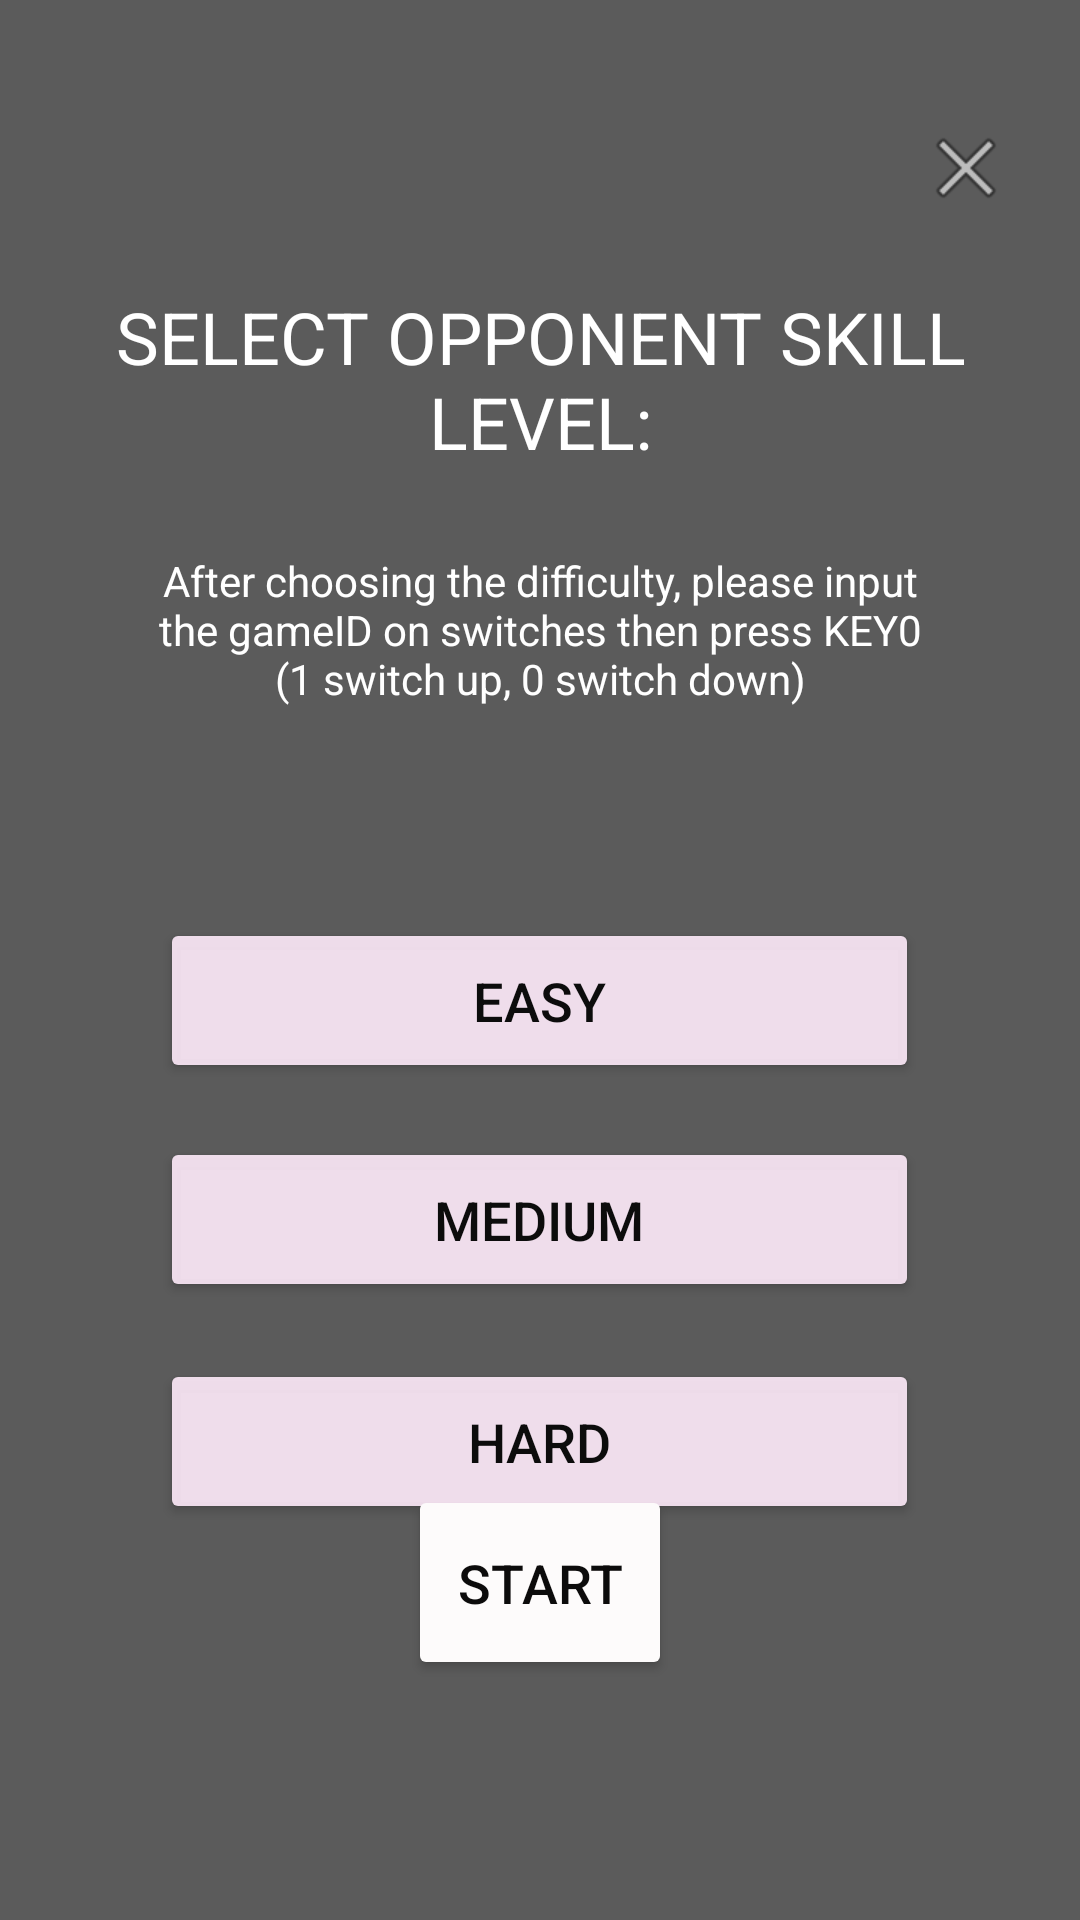

Write the Android layout XML for this screen, with the resource values it uses.
<!-- AndroidManifest.xml: application theme Theme.ChessieGame -->
<!-- res/layout/fragment_difficulty_set.xml -->
<?xml version="1.0" encoding="utf-8"?>
<RelativeLayout xmlns:android="http://schemas.android.com/apk/res/android"
    xmlns:app="http://schemas.android.com/apk/res-auto"
    android:layout_width="match_parent"
    android:layout_height="match_parent"
    android:background="#5B5B5B">

    <Button
        android:id="@+id/hard_button"
        android:layout_width="253dp"
        android:layout_height="55dp"
        android:layout_alignParentTop="true"
        android:layout_centerHorizontal="true"
        android:layout_marginTop="453dp"
        android:text="HARD"
        android:textColor="#0C0C0C"
        android:textSize="18sp"
        app:backgroundTint="#E6FFECFB" />

    <Button
        android:id="@+id/medium_button"
        android:layout_width="253dp"
        android:layout_height="55dp"
        android:layout_alignParentTop="true"
        android:layout_centerHorizontal="true"
        android:layout_marginTop="379dp"
        android:text="MEDIUM"
        android:textColor="#0C0C0C"
        android:textSize="18sp"
        app:backgroundTint="#E6FFECFB" />

    <Button
        android:id="@+id/easy_button"
        android:layout_width="253dp"
        android:layout_height="55dp"
        android:layout_alignParentTop="true"
        android:layout_centerHorizontal="true"
        android:layout_marginTop="306dp"
        android:text="EASY"
        android:textColor="#0C0C0C"
        android:textSize="18sp"
        app:backgroundTint="#E6FFECFB" />

    <TextView
        android:id="@+id/gameID"
        android:layout_width="wrap_content"
        android:layout_height="wrap_content"
        android:layout_alignParentTop="true"
        android:layout_centerHorizontal="true"
        android:layout_marginStart="76dp"
        android:layout_marginLeft="76dp"
        android:layout_marginTop="262dp"
        android:layout_marginEnd="71dp"
        android:layout_marginRight="71dp"
        android:textColor="#FFFFFF"
        android:textSize="18sp" />

    <TextView
        android:id="@+id/textView4"
        android:layout_width="wrap_content"
        android:layout_height="wrap_content"
        android:layout_alignParentTop="true"
        android:layout_centerHorizontal="true"
        android:layout_marginTop="96dp"
        android:gravity="center"
        android:text="SELECT OPPONENT SKILL LEVEL:"
        android:textColor="#FFFFFF"
        android:textSize="24sp" />

    <Button
        android:id="@+id/start_button"
        android:layout_width="wrap_content"
        android:layout_height="65dp"
        android:layout_alignParentTop="false"
        android:layout_alignParentBottom="true"
        android:layout_centerInParent="true"
        android:layout_marginBottom="80dp"
        android:text="START"
        android:textColor="#0C0B0B"
        android:textSize="18sp"
        app:backgroundTint="#FDFBFB" />

    <ImageButton
        android:id="@+id/close_button"
        android:layout_width="wrap_content"
        android:layout_height="wrap_content"
        android:layout_alignParentTop="true"
        android:layout_alignParentEnd="true"
        android:layout_alignParentRight="true"
        android:layout_marginTop="40dp"
        android:layout_marginEnd="22dp"
        android:layout_marginRight="22dp"
        android:background="#00FFFFFF"
        android:src="@android:drawable/ic_menu_close_clear_cancel" />

    <TextView
        android:id="@+id/textView5"
        android:layout_width="268dp"
        android:layout_height="90dp"
        android:layout_alignParentTop="true"
        android:layout_centerHorizontal="true"
        android:layout_marginTop="165dp"
        android:gravity="center"
        android:text="After choosing the difficulty, please input the gameID on switches then press KEY0 (1 switch up, 0 switch down)"
        android:textColor="#FFFFFF"
        android:textSize="14sp" />
</RelativeLayout>
<!-- resources referenced by this layout -->
<resources>
  <style name="Theme.ChessieGame" parent="Theme.MaterialComponents.DayNight.DarkActionBar">
          
          <item name="colorPrimary">@color/purple_500</item>
          <item name="colorPrimaryVariant">@color/purple_700</item>
          <item name="colorOnPrimary">@color/white</item>
          
          <item name="colorSecondary">@color/teal_200</item>
          <item name="colorSecondaryVariant">@color/teal_700</item>
          <item name="colorOnSecondary">@color/black</item>
          
          <item name="android:statusBarColor" tools:targetApi="l">?attr/colorPrimaryVariant</item>
          
      </style>
  <color name="purple_500">#FF6200EE</color>
  <color name="purple_700">#FF3700B3</color>
  <color name="white">#FFFFFFFF</color>
  <color name="teal_200">#FF03DAC5</color>
  <color name="teal_700">#FF018786</color>
  <color name="black">#FF000000</color>
</resources>
